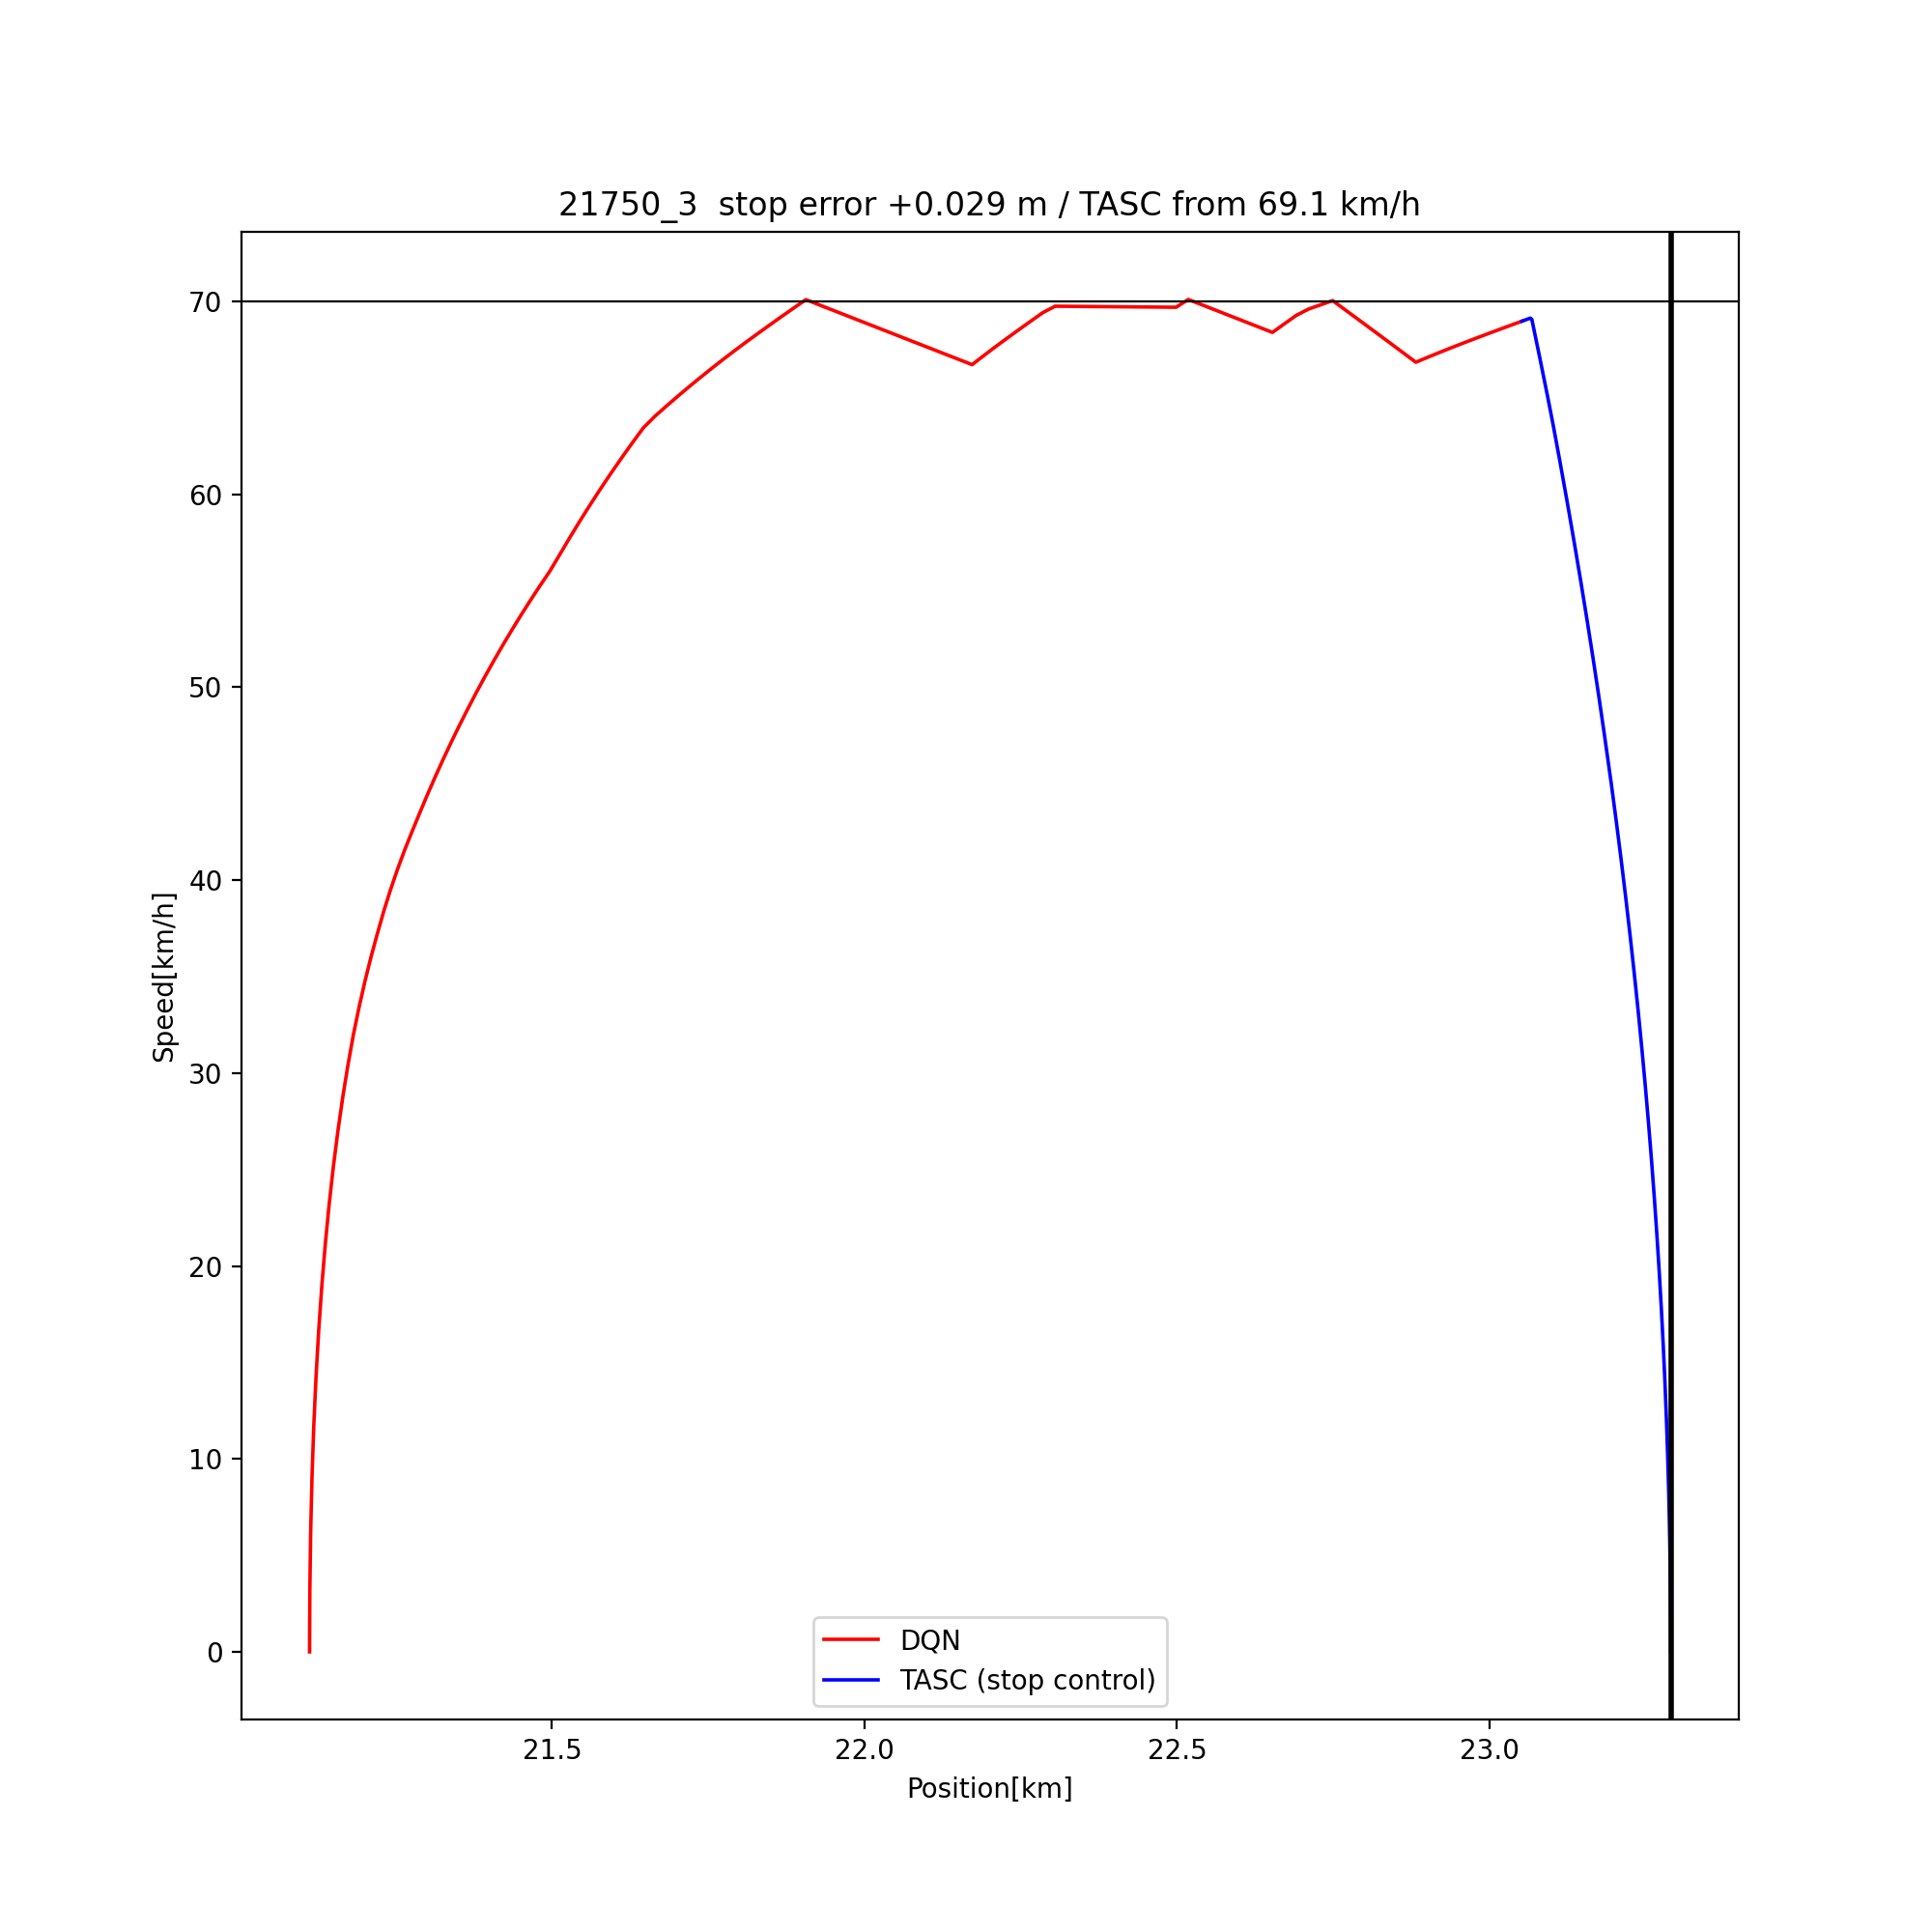

The data file committed next to this chart (first rows):
time, position, speed, action, source
60.0, 21.11, 0.0, 1, DQN
61.0, 21.11, 3.166, 1, DQN
62.0, 21.11, 6.166, 1, DQN
63.0, 21.12, 9.01, 1, DQN
64.0, 21.12, 11.71, 1, DQN
65.0, 21.12, 14.26, 1, DQN
66.0, 21.13, 16.68, 1, DQN
67.0, 21.13, 18.97, 1, DQN
68.0, 21.14, 21.14, 1, DQN
69.0, 21.14, 23.2, 1, DQN
70.0, 21.15, 25.15, 1, DQN
71.0, 21.16, 26.99, 1, DQN
72.0, 21.17, 28.74, 1, DQN
73.0, 21.17, 30.39, 1, DQN
74.0, 21.18, 31.96, 1, DQN
75.0, 21.19, 33.39, 1, DQN
76.0, 21.2, 34.74, 1, DQN
77.0, 21.21, 36.02, 1, DQN
78.0, 21.22, 37.23, 1, DQN
79.0, 21.23, 38.43, 1, DQN
80.0, 21.24, 39.54, 1, DQN
81.0, 21.25, 40.59, 1, DQN
82.0, 21.26, 41.58, 1, DQN
83.0, 21.28, 42.53, 1, DQN
84.0, 21.29, 43.47, 1, DQN
85.0, 21.3, 44.41, 1, DQN
86.0, 21.31, 45.33, 1, DQN
87.0, 21.33, 46.24, 1, DQN
88.0, 21.34, 47.13, 1, DQN
89.0, 21.35, 48.01, 1, DQN
90.0, 21.37, 48.87, 1, DQN
91.0, 21.38, 49.72, 1, DQN
92.0, 21.39, 50.56, 1, DQN
93.0, 21.41, 51.38, 1, DQN
94.0, 21.42, 52.18, 1, DQN
95.0, 21.44, 52.98, 1, DQN
96.0, 21.45, 53.76, 1, DQN
97.0, 21.47, 54.52, 1, DQN
98.0, 21.48, 55.27, 1, DQN
99.0, 21.5, 56.01, 1, DQN
100.0, 21.51, 56.87, 1, DQN
101.0, 21.53, 57.74, 1, DQN
102.0, 21.54, 58.6, 1, DQN
103.0, 21.56, 59.44, 1, DQN
104.0, 21.58, 60.27, 1, DQN
105.0, 21.59, 61.08, 1, DQN
106.0, 21.61, 61.88, 1, DQN
107.0, 21.63, 62.67, 1, DQN
108.0, 21.65, 63.44, 1, DQN
109.0, 21.66, 64.02, 1, DQN
110.0, 21.68, 64.53, 1, DQN
111.0, 21.7, 65.04, 1, DQN
112.0, 21.72, 65.54, 1, DQN
113.0, 21.74, 66.02, 1, DQN
114.0, 21.75, 66.5, 1, DQN
115.0, 21.77, 66.97, 1, DQN
116.0, 21.79, 67.44, 1, DQN
117.0, 21.81, 67.89, 1, DQN
118.0, 21.83, 68.34, 1, DQN
119.0, 21.85, 68.78, 1, DQN
... 2,415 more rows
